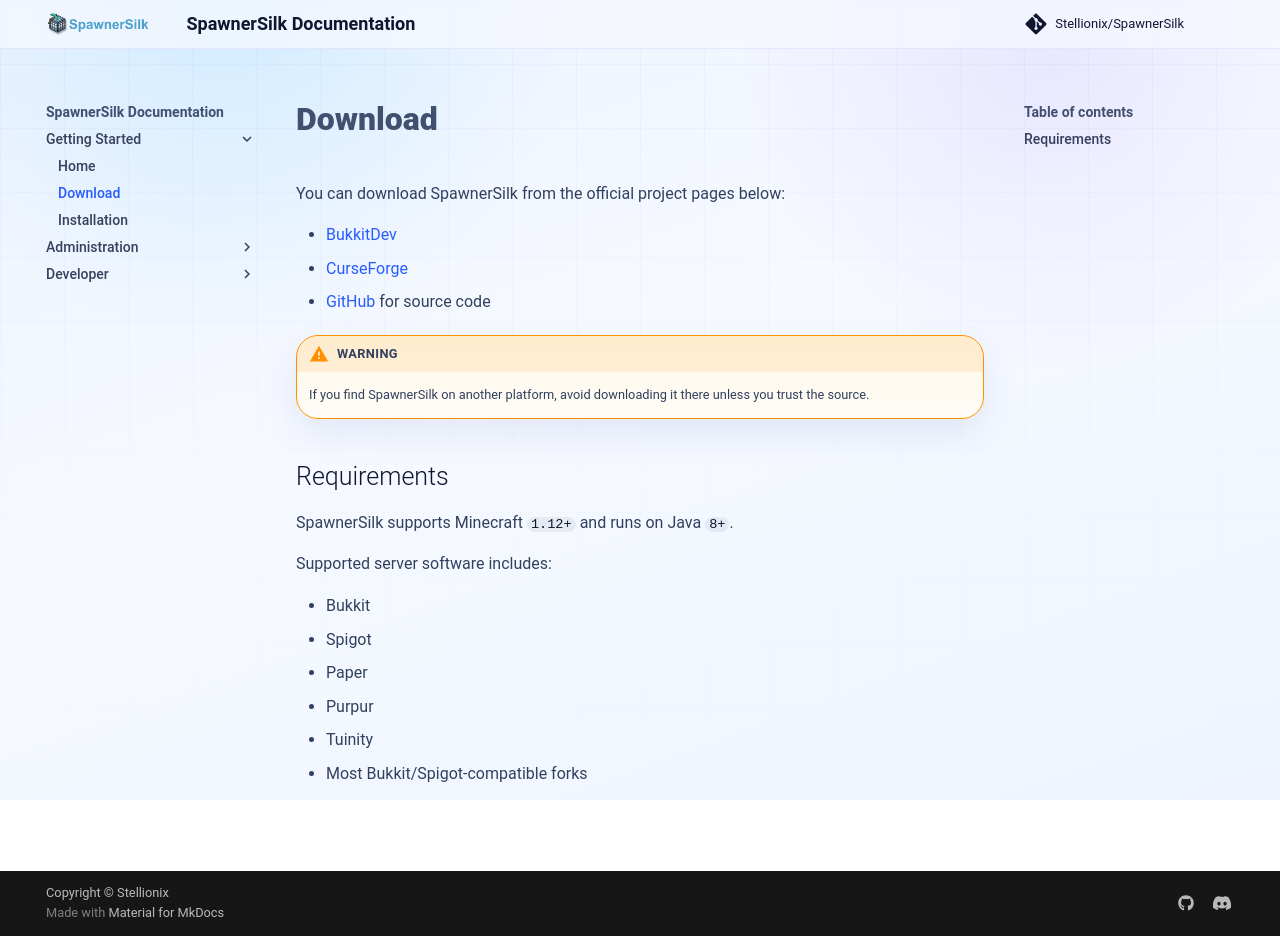

repository: Stellionix/SpawnerSilk · page: 5.9.2/download/index.html · generator: mkdocs

# Download

You can download SpawnerSilk from the official project pages below:

- [BukkitDev](https://dev.bukkit.org/projects/spawnersilk)
- [CurseForge](https://www.curseforge.com/minecraft/bukkit-plugins/spawnersilk)
- [GitHub](https://github.com/Stellionix/SpawnerSilk) for source code

!!! warning
    If you find SpawnerSilk on another platform, avoid downloading it there unless you trust the source.

## Requirements

SpawnerSilk supports Minecraft `1.12+` and runs on Java `8+`.

Supported server software includes:

- Bukkit
- Spigot
- Paper
- Purpur
- Tuinity
- Most Bukkit/Spigot-compatible forks
